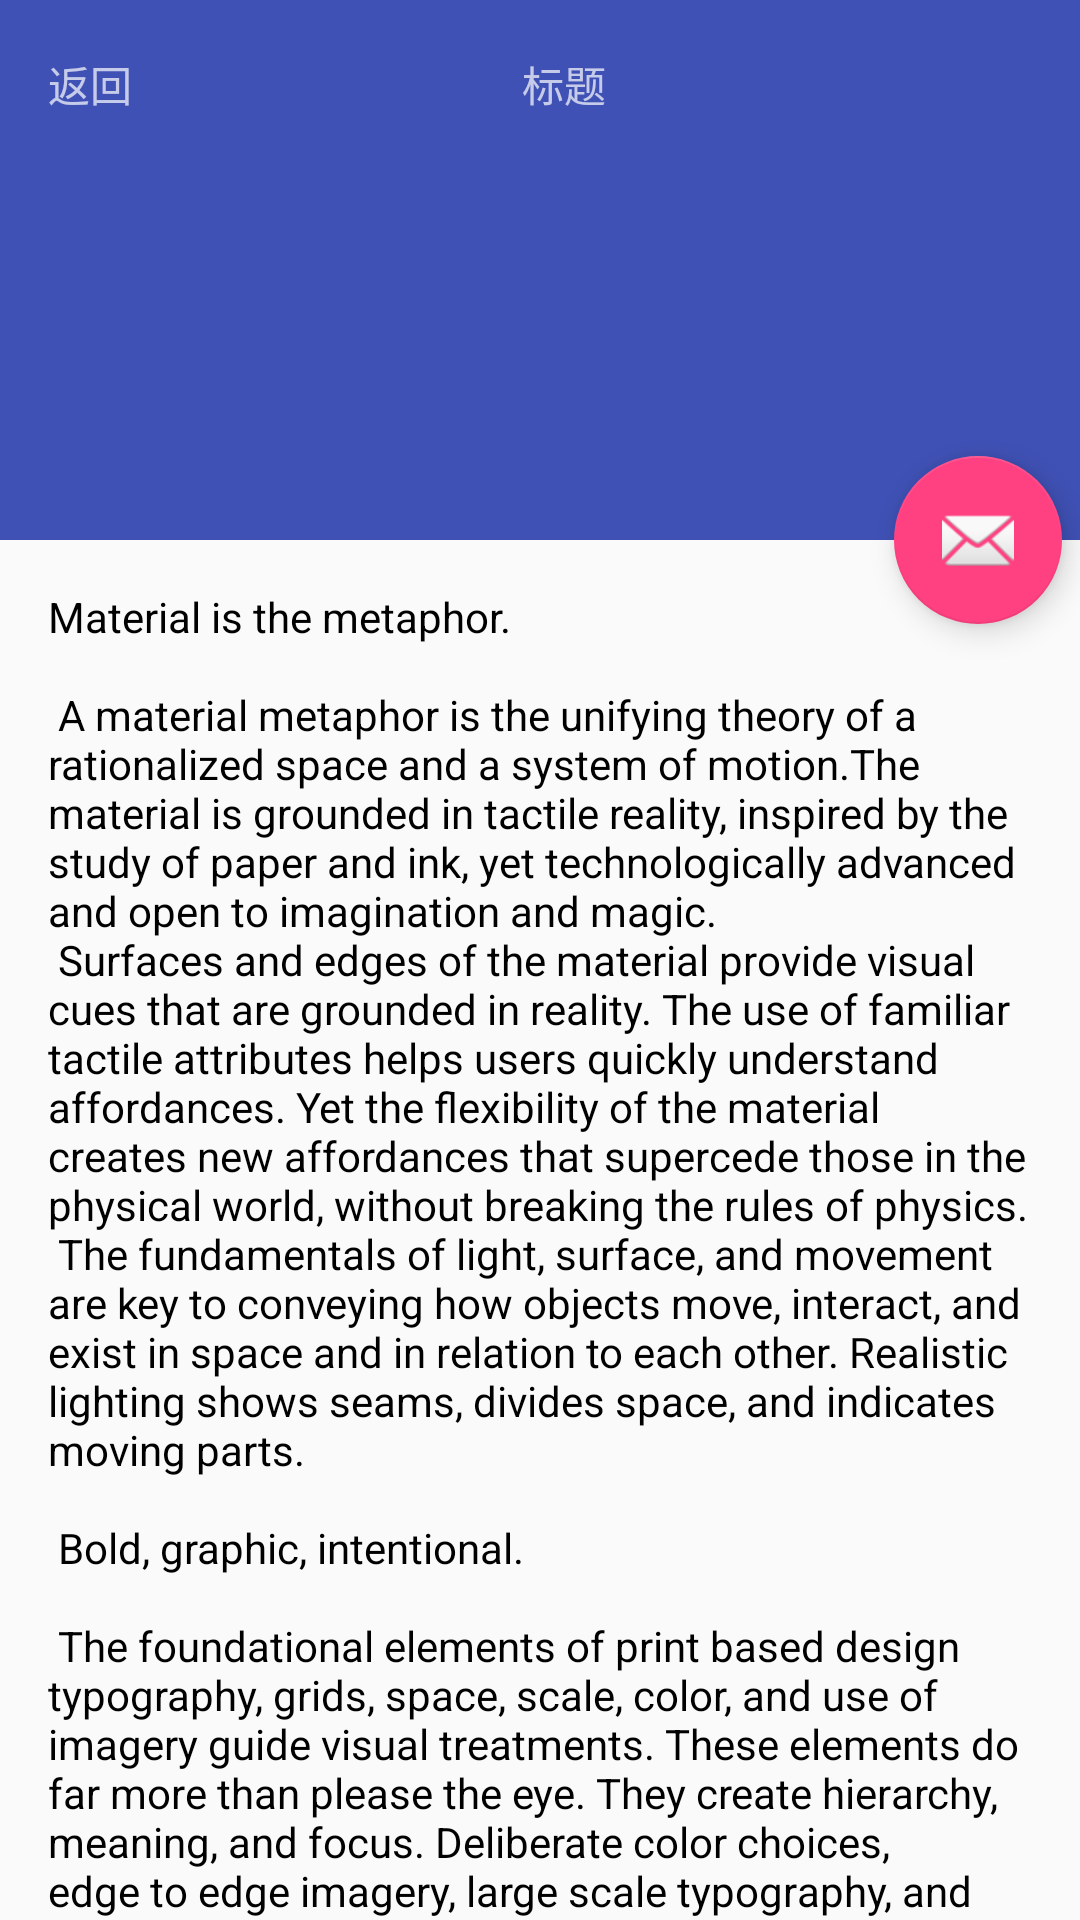

Here is an Android app screen rendered from its layout file. Give the layout XML and the strings, colors and styles it references.
<!-- AndroidManifest.xml: application theme AppTheme.NoActionBar -->
<!-- res/layout/activity_details_info.xml -->
<?xml version="1.0" encoding="utf-8"?>
<android.support.design.widget.CoordinatorLayout
    xmlns:android="http://schemas.android.com/apk/res/android"
    xmlns:app="http://schemas.android.com/apk/res-auto"
    xmlns:tools="http://schemas.android.com/tools"
    android:layout_width="match_parent"
    android:layout_height="match_parent"
    android:fitsSystemWindows="true"
    tools:context="com.sizu.mingteng.my_xianglekang.ui.activity.DetailsInfoActivity">


    <android.support.design.widget.AppBarLayout
        android:id="@+id/app_bar"
        android:layout_width="match_parent"
        android:layout_height="180dp"
        android:fitsSystemWindows="true"
        android:theme="@style/AppTheme.AppBarOverlay">

        <android.support.design.widget.CollapsingToolbarLayout
            android:id="@+id/toolbar_layout"
            android:layout_width="match_parent"
            android:layout_height="match_parent"
            android:fitsSystemWindows="true"
            app:contentScrim="?attr/colorPrimary"
            app:layout_scrollFlags="scroll|exitUntilCollapsed">

            <android.support.v7.widget.Toolbar
                android:id="@+id/toolbar"
                android:layout_width="match_parent"
                android:layout_height="?attr/actionBarSize"
                app:layout_collapseMode="pin"
                app:popupTheme="@style/AppTheme.PopupOverlay">

                <RelativeLayout
                    android:layout_width="match_parent"
                    android:layout_height="match_parent">
                    <TextView
                        android:layout_centerVertical="true"
                        android:text="返回"
                        android:layout_width="wrap_content"
                        android:layout_height="wrap_content"/>
                    <TextView
                        android:layout_centerHorizontal="true"
                        android:layout_centerVertical="true"
                        android:layout_gravity="center"
                        android:text="标题"
                        android:layout_width="wrap_content"
                        android:layout_height="wrap_content"/>
                </RelativeLayout>

            </android.support.v7.widget.Toolbar>

        </android.support.design.widget.CollapsingToolbarLayout>
    </android.support.design.widget.AppBarLayout>


    <android.support.v4.widget.NestedScrollView
        android:layout_width="match_parent"
        android:layout_height="match_parent"
        app:layout_behavior="@string/appbar_scrolling_view_behavior"
        >

        <TextView
            android:layout_width="wrap_content"
            android:layout_height="wrap_content"
            android:layout_margin="16dp"
            android:text="@string/large_text"
            android:textColor="@android:color/black"/>
    </android.support.v4.widget.NestedScrollView>
    <android.support.design.widget.FloatingActionButton
        android:id="@+id/fab"
        android:layout_width="wrap_content"
        android:layout_height="wrap_content"
        android:layout_margin="6dp"
        android:src="@android:drawable/ic_dialog_email"
        app:layout_anchor="@id/app_bar"
        app:layout_anchorGravity="bottom|end"
        tools:layout_editor_absoluteY="0dp"
        tools:layout_editor_absoluteX="0dp"/>
</android.support.design.widget.CoordinatorLayout>
<!-- resources referenced by this layout -->
<resources>

</resources>
